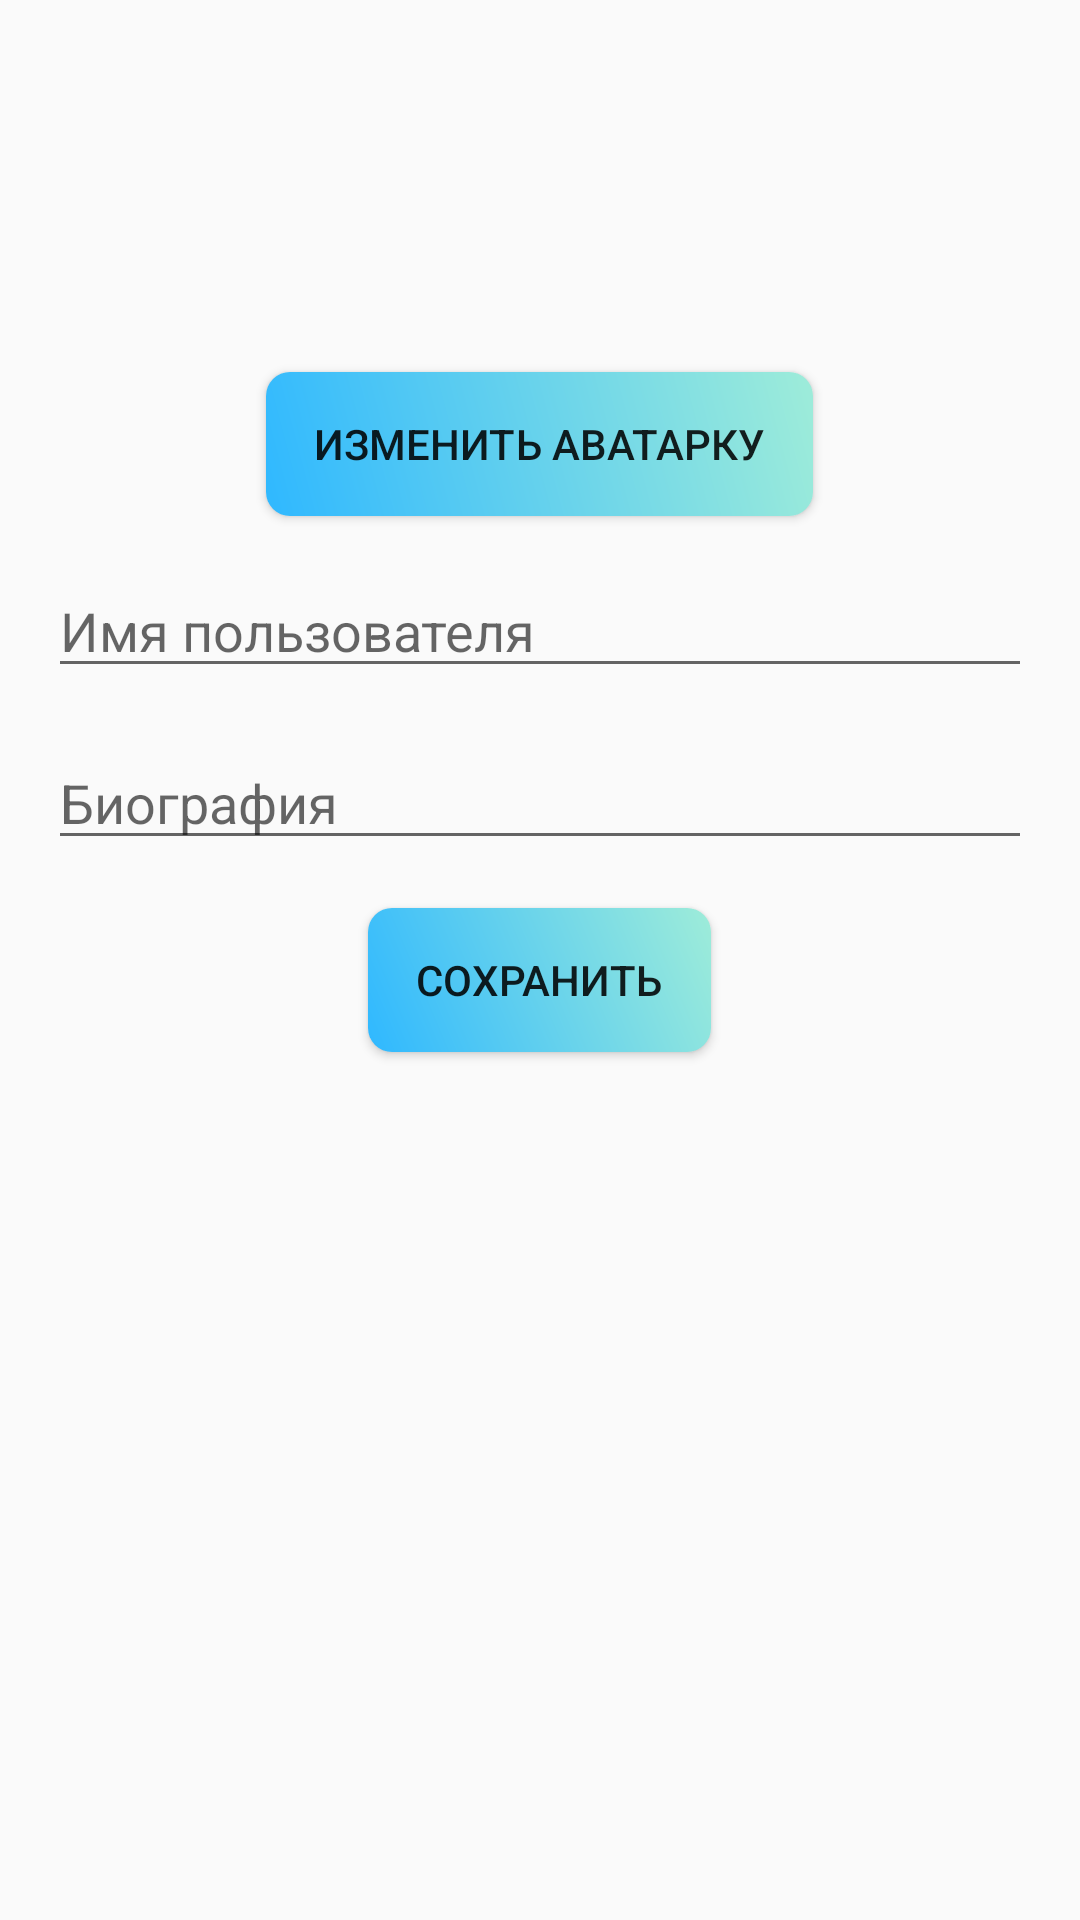

Write the Android layout XML for this screen, with the resource values it uses.
<!-- AndroidManifest.xml: application theme Theme.Karich -->
<!-- res/layout/activity_settings.xml -->
<RelativeLayout xmlns:android="http://schemas.android.com/apk/res/android"
    android:layout_width="match_parent"
    android:layout_height="match_parent">

    <ImageView
        android:id="@+id/iv_edit_profile_picture"
        android:layout_width="100dp"
        android:layout_height="100dp"
        android:layout_centerHorizontal="true"
        android:layout_marginTop="16dp"
        android:src="@drawable/default_avatar" />

    <Button
        android:id="@+id/btn_change_picture"
        android:layout_width="wrap_content"
        android:layout_height="wrap_content"
        android:layout_below="@id/iv_edit_profile_picture"
        android:layout_centerHorizontal="true"
        android:layout_marginTop="8dp"
        android:text="Изменить аватарку"
        android:background="@drawable/rounded_button"/>

    <EditText
        android:id="@+id/et_edit_username"
        android:layout_width="match_parent"
        android:layout_height="wrap_content"
        android:layout_below="@id/btn_change_picture"
        android:layout_marginTop="16dp"
        android:layout_marginStart="16dp"
        android:layout_marginEnd="16dp"
        android:hint="Имя пользователя" />

    <EditText
        android:id="@+id/et_edit_bio"
        android:layout_width="match_parent"
        android:layout_height="wrap_content"
        android:layout_below="@id/et_edit_username"
        android:layout_marginTop="16dp"
        android:layout_marginStart="16dp"
        android:layout_marginEnd="16dp"
        android:hint="Биография" />

    <Button
        android:id="@+id/btn_save"
        android:layout_width="wrap_content"
        android:layout_height="wrap_content"
        android:layout_below="@id/et_edit_bio"
        android:layout_centerHorizontal="true"
        android:layout_marginTop="16dp"
        android:text="Сохранить"
        android:background="@drawable/rounded_button"/>
</RelativeLayout>
<!-- resources referenced by this layout -->
<resources>
  <!-- drawable rounded_button (drawable) -->
  <shape xmlns:android="http://schemas.android.com/apk/res/android">
      <gradient
          android:angle="45"
          android:startColor="@color/button_start"
          android:endColor="@color/button_end"/>
      <corners android:radius="8dp"/>
      <padding android:left="16dp" android:top="8dp" android:right="16dp" android:bottom="8dp"/>
  </shape>
  <style name="Theme.Karich" parent="Base.Theme.Karich" />
  <color name="button_start">#2FB8FF</color>
  <color name="button_end">#9EECD9</color>
  <style name="Base.Theme.Karich" parent="Theme.AppCompat.Light.NoActionBar">
          
          
      </style>
</resources>
